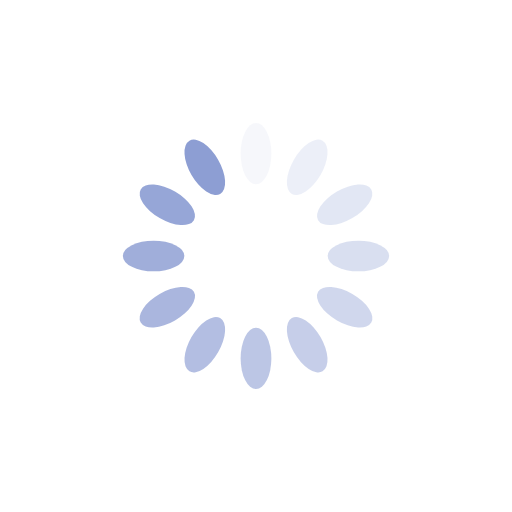
t = 0.00 s
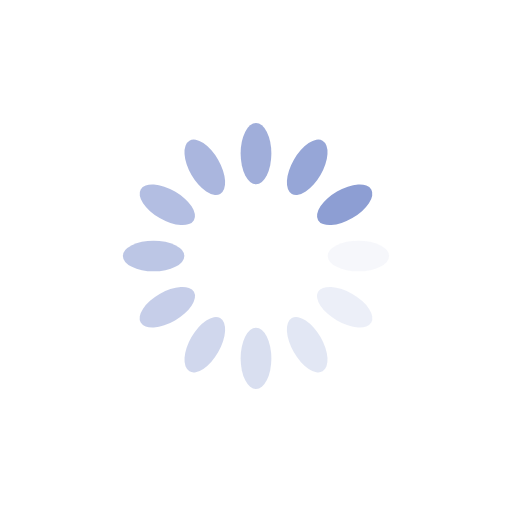
t = 0.25 s
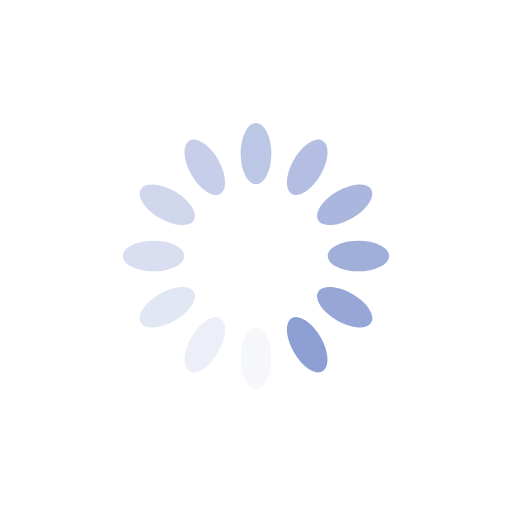
t = 0.50 s
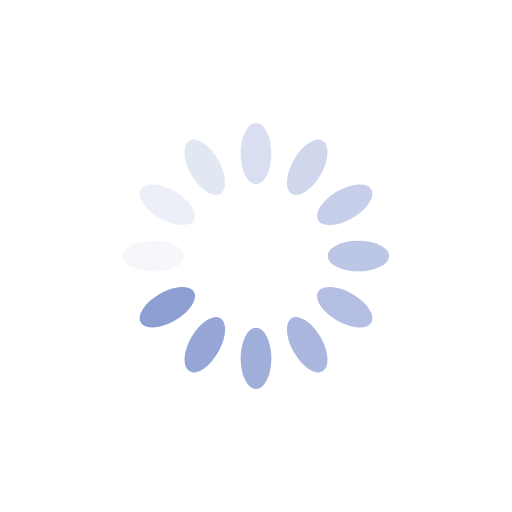
t = 0.75 s

The animated SVG that drew these frames (rendered in a browser with its animation timeline set to each time). Animation: 12 SMIL elements (animate=12); one cycle of 1.00 s, repeats indefinitely.

<?xml version="1.0" encoding="utf-8"?>
<svg xmlns="http://www.w3.org/2000/svg" xmlns:xlink="http://www.w3.org/1999/xlink" style="margin: auto; background: transparent; display: block; shape-rendering: auto;" width="200px" height="200px" viewBox="0 0 100 100" preserveAspectRatio="xMidYMid">
<g transform="rotate(0 50 50)">
  <rect x="47" y="24" rx="3" ry="6" width="6" height="12" fill="#8d9ed3">
    <animate attributeName="opacity" values="1;0" keyTimes="0;1" dur="1s" begin="-0.9166666666666666s" repeatCount="indefinite"></animate>
  </rect>
</g><g transform="rotate(30 50 50)">
  <rect x="47" y="24" rx="3" ry="6" width="6" height="12" fill="#8d9ed3">
    <animate attributeName="opacity" values="1;0" keyTimes="0;1" dur="1s" begin="-0.8333333333333334s" repeatCount="indefinite"></animate>
  </rect>
</g><g transform="rotate(60 50 50)">
  <rect x="47" y="24" rx="3" ry="6" width="6" height="12" fill="#8d9ed3">
    <animate attributeName="opacity" values="1;0" keyTimes="0;1" dur="1s" begin="-0.75s" repeatCount="indefinite"></animate>
  </rect>
</g><g transform="rotate(90 50 50)">
  <rect x="47" y="24" rx="3" ry="6" width="6" height="12" fill="#8d9ed3">
    <animate attributeName="opacity" values="1;0" keyTimes="0;1" dur="1s" begin="-0.6666666666666666s" repeatCount="indefinite"></animate>
  </rect>
</g><g transform="rotate(120 50 50)">
  <rect x="47" y="24" rx="3" ry="6" width="6" height="12" fill="#8d9ed3">
    <animate attributeName="opacity" values="1;0" keyTimes="0;1" dur="1s" begin="-0.5833333333333334s" repeatCount="indefinite"></animate>
  </rect>
</g><g transform="rotate(150 50 50)">
  <rect x="47" y="24" rx="3" ry="6" width="6" height="12" fill="#8d9ed3">
    <animate attributeName="opacity" values="1;0" keyTimes="0;1" dur="1s" begin="-0.5s" repeatCount="indefinite"></animate>
  </rect>
</g><g transform="rotate(180 50 50)">
  <rect x="47" y="24" rx="3" ry="6" width="6" height="12" fill="#8d9ed3">
    <animate attributeName="opacity" values="1;0" keyTimes="0;1" dur="1s" begin="-0.4166666666666667s" repeatCount="indefinite"></animate>
  </rect>
</g><g transform="rotate(210 50 50)">
  <rect x="47" y="24" rx="3" ry="6" width="6" height="12" fill="#8d9ed3">
    <animate attributeName="opacity" values="1;0" keyTimes="0;1" dur="1s" begin="-0.3333333333333333s" repeatCount="indefinite"></animate>
  </rect>
</g><g transform="rotate(240 50 50)">
  <rect x="47" y="24" rx="3" ry="6" width="6" height="12" fill="#8d9ed3">
    <animate attributeName="opacity" values="1;0" keyTimes="0;1" dur="1s" begin="-0.25s" repeatCount="indefinite"></animate>
  </rect>
</g><g transform="rotate(270 50 50)">
  <rect x="47" y="24" rx="3" ry="6" width="6" height="12" fill="#8d9ed3">
    <animate attributeName="opacity" values="1;0" keyTimes="0;1" dur="1s" begin="-0.16666666666666666s" repeatCount="indefinite"></animate>
  </rect>
</g><g transform="rotate(300 50 50)">
  <rect x="47" y="24" rx="3" ry="6" width="6" height="12" fill="#8d9ed3">
    <animate attributeName="opacity" values="1;0" keyTimes="0;1" dur="1s" begin="-0.08333333333333333s" repeatCount="indefinite"></animate>
  </rect>
</g><g transform="rotate(330 50 50)">
  <rect x="47" y="24" rx="3" ry="6" width="6" height="12" fill="#8d9ed3">
    <animate attributeName="opacity" values="1;0" keyTimes="0;1" dur="1s" begin="0s" repeatCount="indefinite"></animate>
  </rect>
</g>
<!-- [ldio] generated by https://loading.io/ --></svg>